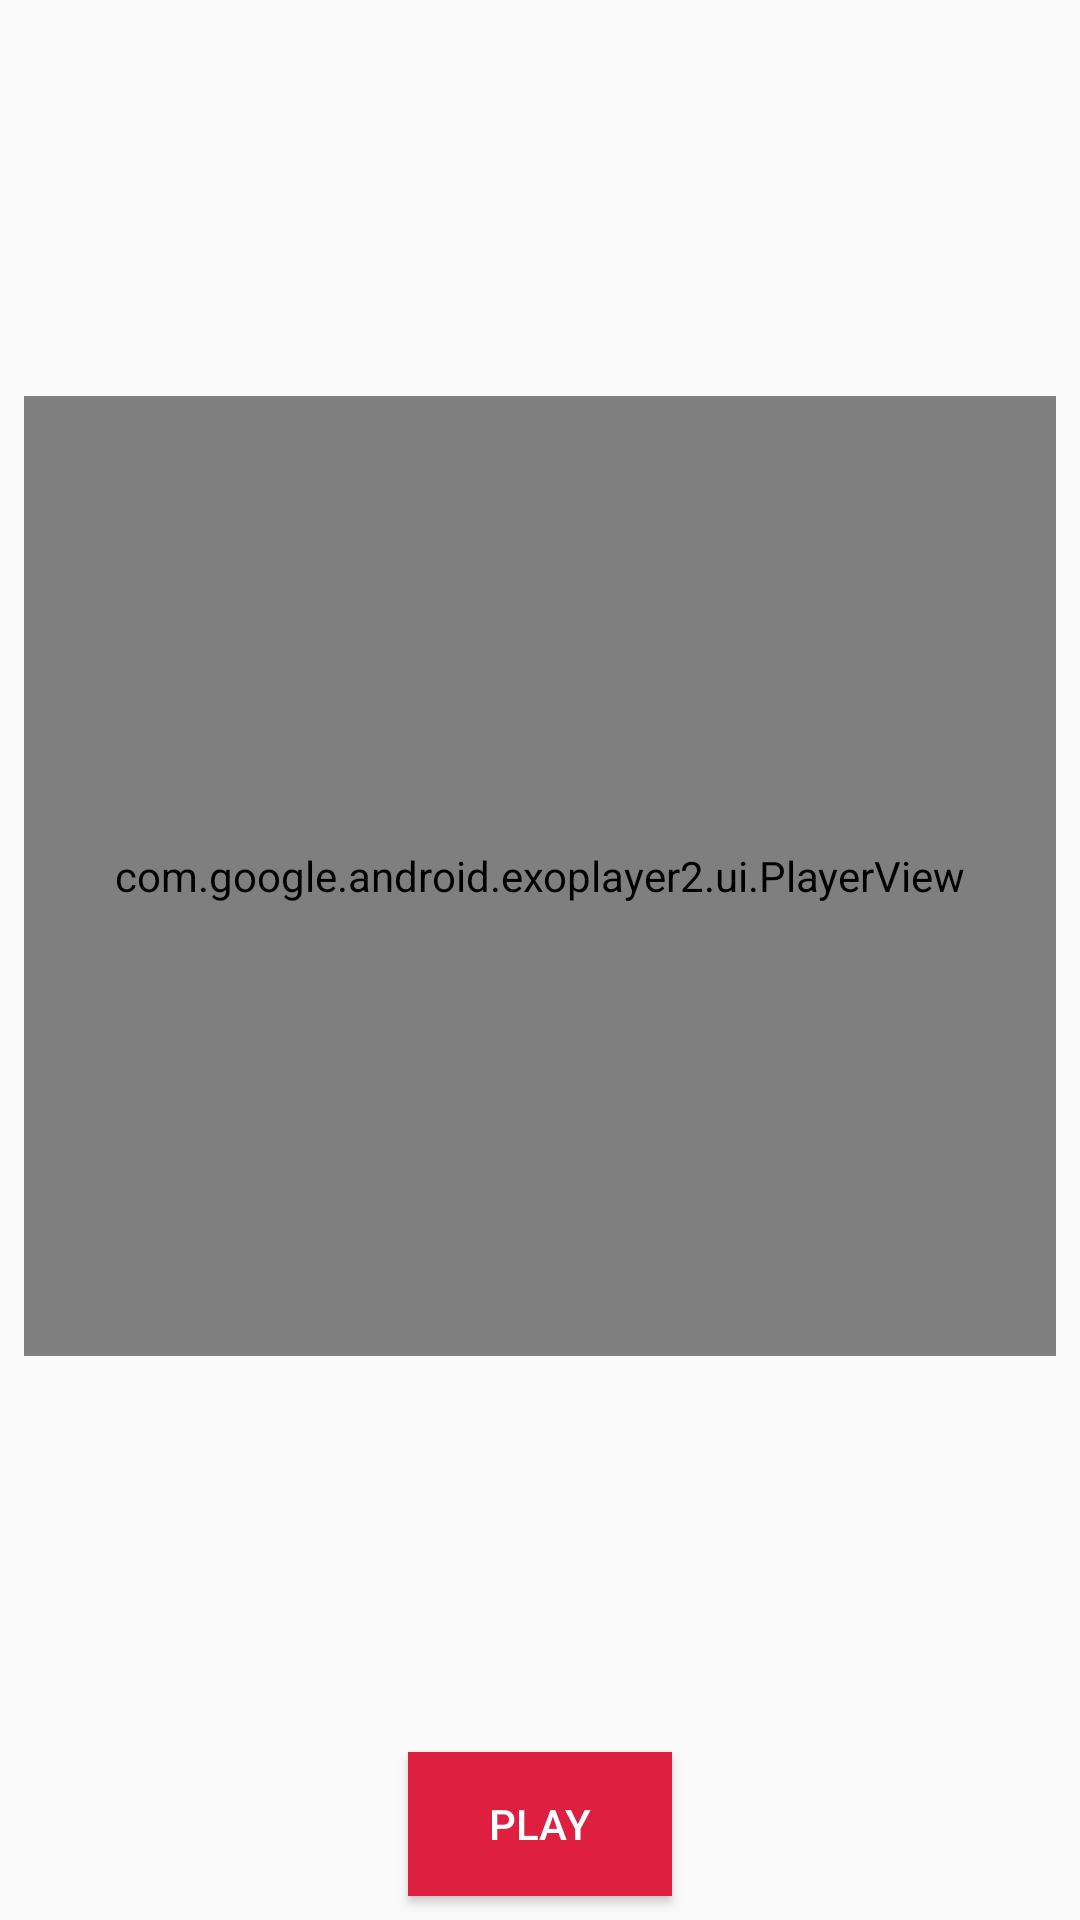

This screen was rendered from an Android layout file. Write that file and the resources it references.
<!-- AndroidManifest.xml: application theme AppTheme -->
<!-- res/layout/activity_exoplayer.xml -->
<?xml version="1.0" encoding="utf-8"?>
<android.support.constraint.ConstraintLayout
        xmlns:android="http://schemas.android.com/apk/res/android"
        xmlns:app="http://schemas.android.com/apk/res-auto"
        xmlns:tools="http://schemas.android.com/tools"
        android:layout_width="match_parent"
        android:layout_height="match_parent">

    <com.google.android.exoplayer2.ui.PlayerView
            android:id="@+id/playerView"
            android:layout_width="match_parent"
            android:layout_height="320dp"
            app:layout_constraintEnd_toEndOf="parent"
            app:layout_constraintStart_toStartOf="parent"
            app:layout_constraintTop_toTopOf="parent" android:layout_marginBottom="8dp"
            app:layout_constraintBottom_toTopOf="@+id/btnPlay" android:layout_marginTop="8dp"
            android:layout_marginStart="8dp" android:layout_marginEnd="8dp"/>

    <Button
            android:id="@+id/btnPlay"
            android:text="Play"
            android:textColor="@color/white"
            android:background="@color/colorAccent"
            android:layout_width="wrap_content"
            android:layout_height="wrap_content"
            android:layout_marginBottom="8dp" app:layout_constraintBottom_toBottomOf="parent"
            android:layout_marginEnd="8dp"
            app:layout_constraintEnd_toEndOf="parent" android:layout_marginStart="8dp"
            app:layout_constraintStart_toStartOf="parent"/>

</android.support.constraint.ConstraintLayout>
<!-- resources referenced by this layout -->
<resources>
  <color name="colorAccent">#de1f3f</color>
  <style name="AppTheme" parent="Theme.AppCompat.Light.DarkActionBar">
          
          <item name="colorPrimary">@color/colorPrimary</item>
          <item name="colorPrimaryDark">@color/colorPrimaryDark</item>
          <item name="colorAccent">@color/colorAccent</item>
      </style>
  <color name="colorPrimary">#36caf7</color>
  <color name="colorPrimaryDark">#2b8175</color>
  <!-- not gathered from this repository: default colours our renderer supplied (Android Studio template values) -->
  <color name="white">#FFFFFFFF</color>
</resources>
